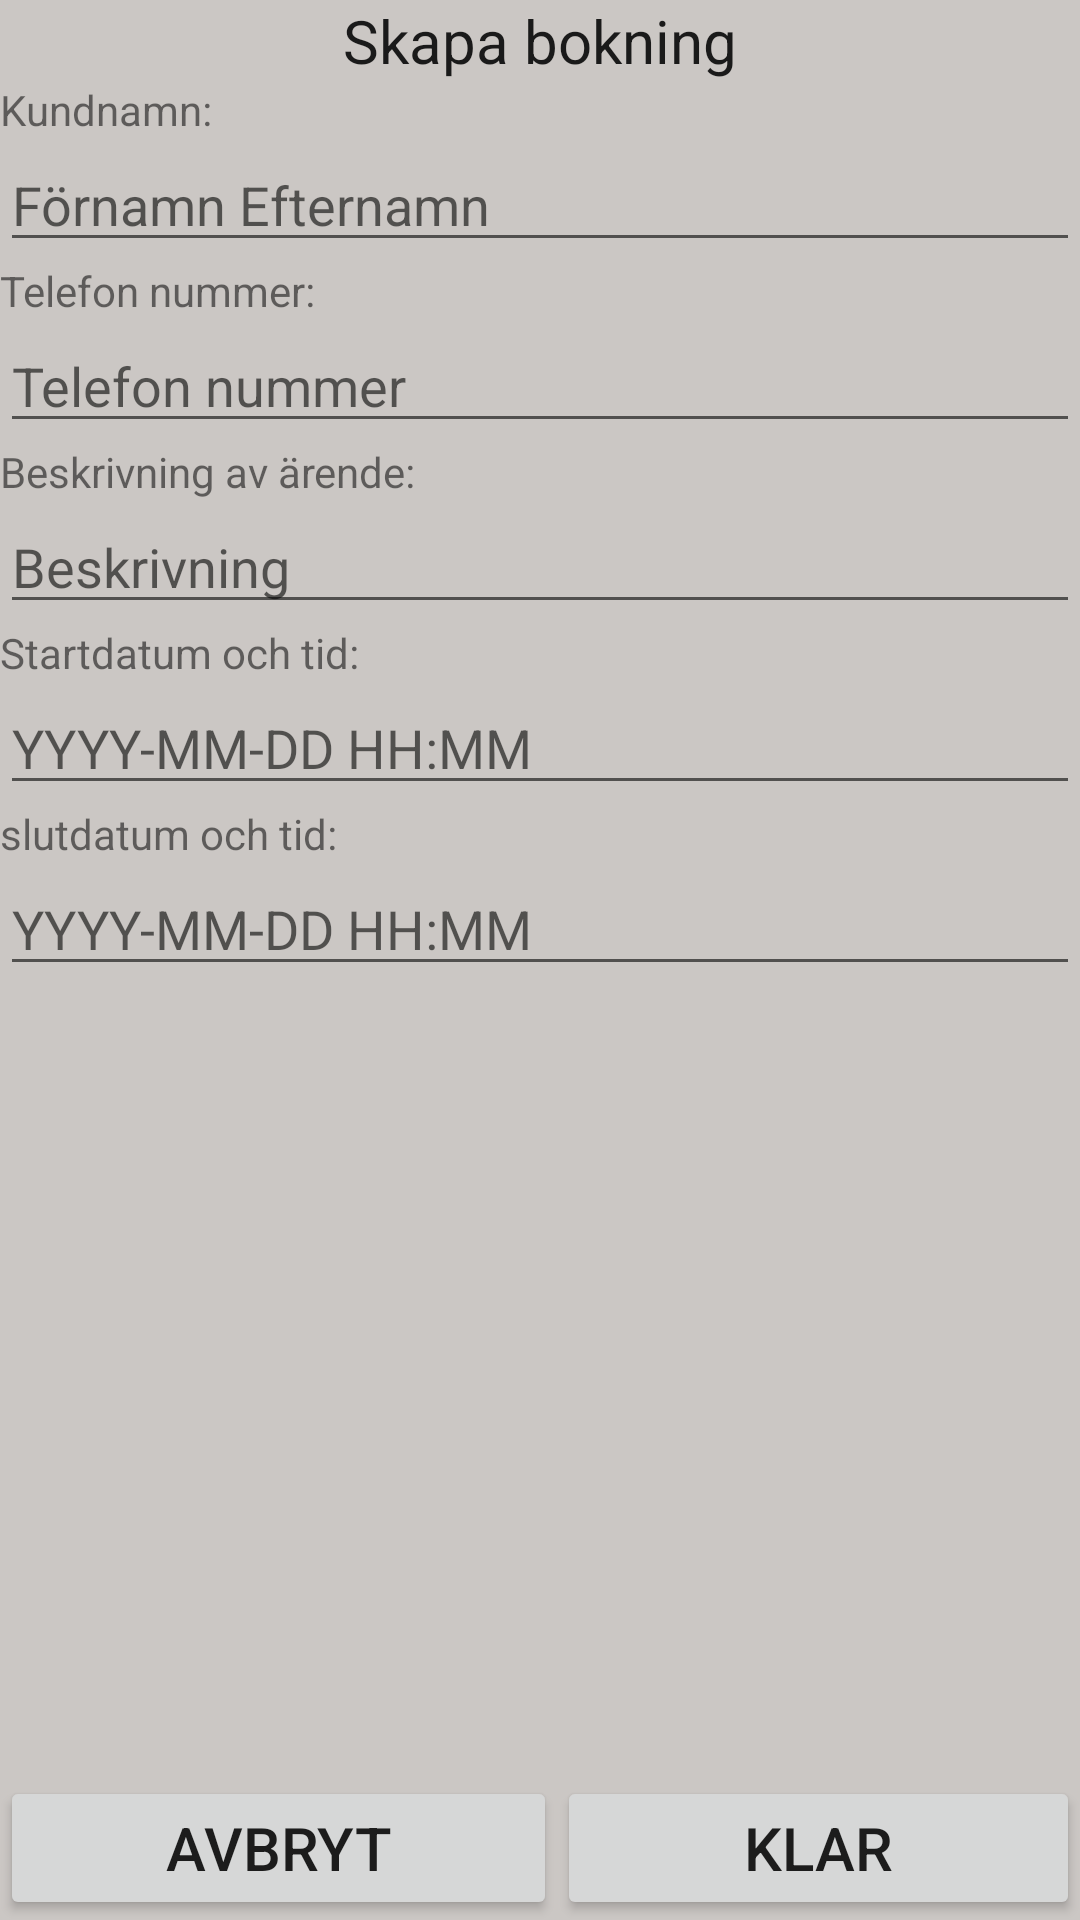

This screen was rendered from an Android layout file. Write that file and the resources it references.
<!-- AndroidManifest.xml: application theme AppTheme -->
<!-- res/layout/schema_new_time_fragment.xml -->
<?xml version="1.0" encoding="utf-8"?>
<RelativeLayout xmlns:android="http://schemas.android.com/apk/res/android"
    android:layout_width="match_parent"
    android:layout_height="match_parent"
    android:background="#cbc7c4"
    android:layout_alignParentTop="true"
    android:id="@+id/linearLayout"
    android:orientation="vertical"
    android:weightSum="1">

    <LinearLayout
        android:layout_width="match_parent"
        android:layout_height="wrap_content"
        android:orientation="vertical">

        <TextView
            android:layout_width="wrap_content"
            android:layout_height="wrap_content"
            android:textAppearance="?android:attr/textAppearanceLarge"
            android:layout_gravity="center"
            android:textSize="20sp"
            android:text="Skapa bokning"
            android:id="@+id/formularTitle"
            android:layout_alignParentTop="true" />

        <TextView
            android:layout_width="match_parent"
            android:layout_height="wrap_content"
            android:text="Kundnamn: "/>

        <EditText
            android:layout_width="match_parent"
            android:layout_height="wrap_content"
            android:id="@+id/schema_newTime_name"
            android:hint="Förnamn Efternamn" />

        <TextView
            android:layout_width="match_parent"
            android:layout_height="wrap_content"
            android:text="Telefon nummer: "/>

        <EditText
            android:layout_width="match_parent"
            android:layout_height="wrap_content"
            android:id="@+id/schema_newTime_phoneNumber"
            android:hint="Telefon nummer" />

        <TextView
            android:layout_width="match_parent"
            android:layout_height="wrap_content"
            android:text="Beskrivning av ärende: "/>

        <EditText
            android:layout_width="match_parent"
            android:layout_height="wrap_content"
            android:id="@+id/schema_newTime_description"
            android:hint="Beskrivning" />

        <TextView
            android:layout_width="match_parent"
            android:layout_height="wrap_content"
            android:text="Startdatum och tid: "/>

        <EditText
            android:layout_width="match_parent"
            android:layout_height="wrap_content"
            android:id="@+id/schema_newTime_startTime"
            android:hint="YYYY-MM-DD HH:MM"
            android:clickable="true"/>

        <TextView
            android:layout_width="match_parent"
            android:layout_height="wrap_content"
            android:text="slutdatum och tid: "/>

        <EditText
            android:layout_width="match_parent"
            android:layout_height="wrap_content"
            android:id="@+id/schema_newTime_endTime"
            android:hint="YYYY-MM-DD HH:MM"
            android:clickable="true"
            android:onClick=""/>
    </LinearLayout>

    <LinearLayout
        android:layout_width="match_parent"
        android:layout_height="wrap_content"
        android:layout_alignParentBottom="true">

        <Button
            android:layout_width="wrap_content"
            android:layout_height="match_parent"
            android:layout_weight="1"
            android:text="AVBRYT"
            android:id="@+id/schema_newTime_abort"
            android:layout_gravity="left"
            android:textSize="20dp" />

        <Button
            android:layout_width="wrap_content"
            android:layout_height="match_parent"
            android:layout_weight="1"
            android:textSize="20dp"
            android:gravity="center"
            android:id="@+id/schema_newTime_done"
            android:text="Klar" />

    </LinearLayout>
</RelativeLayout>
<!-- resources referenced by this layout -->
<resources>
  <style name="AppTheme" parent="Base.Theme.AppCompat.Light.DarkActionBar">
  
          <item name="android:actionBarStyle">@style/customActionBar</item>
      </style>
  <style name="customActionBar" parent="@android:style/Widget.Holo.Light.ActionBar">
          <item name="android:background">#484e55</item>
          <item name="android:titleTextStyle">@style/customTextColor</item>
      </style>
  <style name="customTextColor" parent="@android:style/TextAppearance.StatusBar.Title">
          <item name="android:textColor">@android:color/white</item>
      </style>
</resources>
